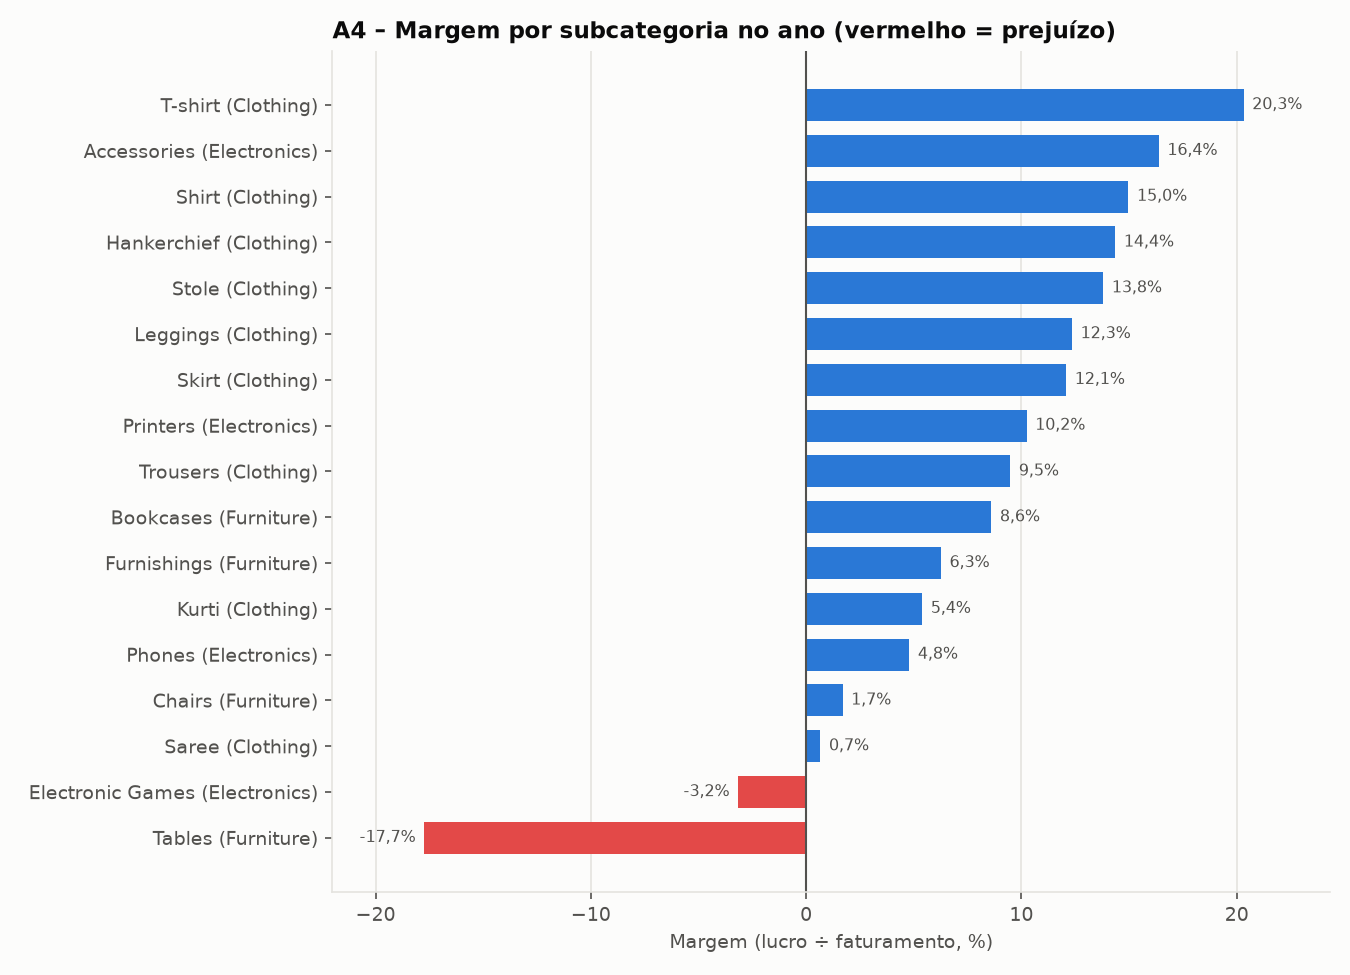

The file beside this chart, header and first rows:
categoria, subcategoria, itens, faturamento, lucro, margem_pct, itens_com_prejuizo
Furniture, Tables, 17, 22614, -4011, -17.74, 11
Electronics, Electronic Games, 79, 39168, -1236, -3.16, 40
Clothing, Saree, 210, 53511, 352, 0.66, 98
Furniture, Chairs, 74, 34222, 577, 1.69, 39
Electronics, Phones, 83, 46119, 2207, 4.79, 41
Clothing, Kurti, 47, 3361, 181, 5.39, 14
Furniture, Furnishings, 73, 13484, 844, 6.26, 30
Furniture, Bookcases, 79, 56861, 4888, 8.60, 22
Clothing, Trousers, 39, 30039, 2847, 9.48, 15
Electronics, Printers, 74, 58252, 5964, 10.24, 25
Clothing, Skirt, 64, 1946, 235, 12.08, 18
Clothing, Leggings, 53, 2106, 260, 12.35, 16
Clothing, Stole, 192, 18546, 2559, 13.80, 52
Clothing, Hankerchief, 198, 14608, 2098, 14.36, 42
Clothing, Shirt, 69, 7555, 1131, 14.97, 12
Electronics, Accessories, 72, 21728, 3559, 16.38, 16
Clothing, T-shirt, 77, 7382, 1500, 20.32, 12
